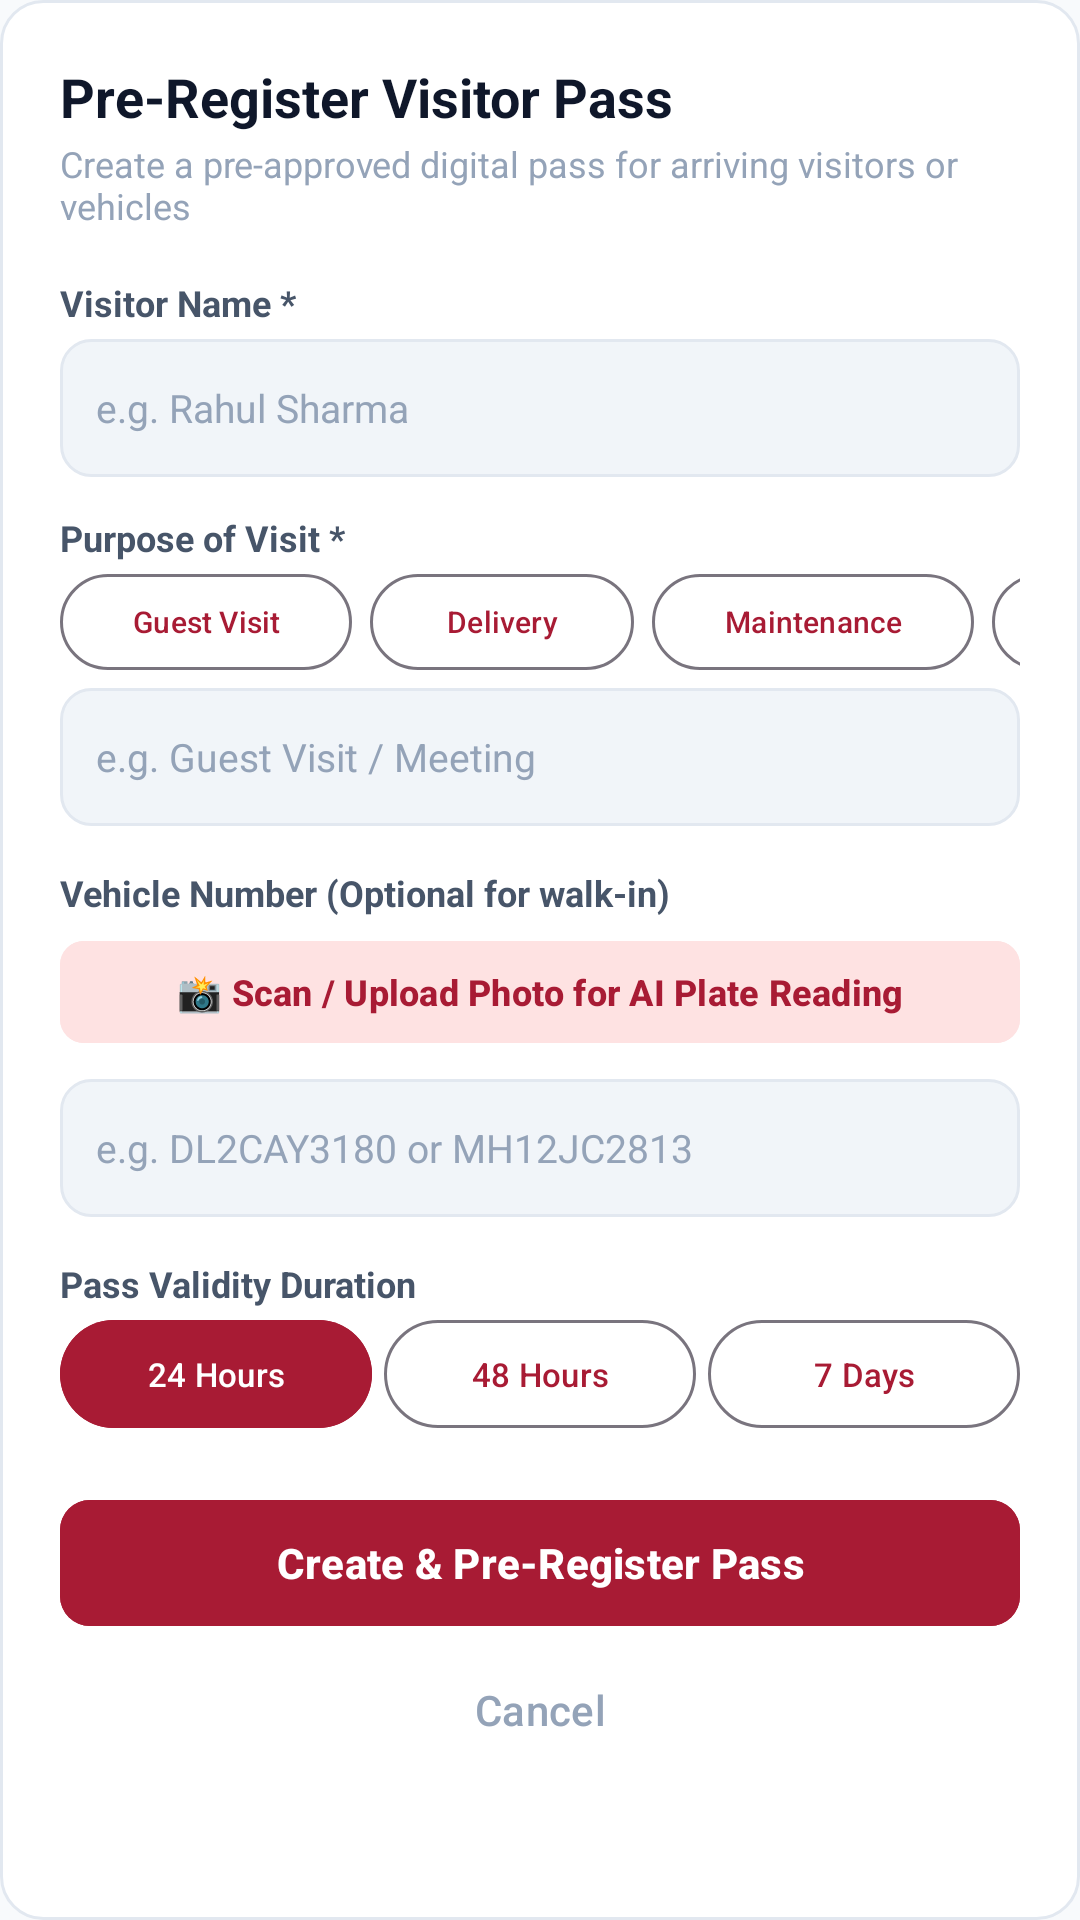

The Android layout XML behind this screen, and the referenced resources:
<!-- AndroidManifest.xml: application theme Theme.VVAS -->
<!-- res/layout/dialog_create_pass.xml -->
<?xml version="1.0" encoding="utf-8"?>
<ScrollView xmlns:android="http://schemas.android.com/apk/res/android"
    xmlns:app="http://schemas.android.com/apk/res-auto"
    android:layout_width="match_parent"
    android:layout_height="wrap_content"
    android:background="@drawable/bg_card_rounded"
    android:padding="20dp">

    <LinearLayout
        android:layout_width="match_parent"
        android:layout_height="wrap_content"
        android:orientation="vertical">

        
        <TextView
            android:layout_width="wrap_content"
            android:layout_height="wrap_content"
            android:text="@string/pre_register_pass"
            android:textColor="@color/text_primary"
            android:textSize="18sp"
            android:textStyle="bold" />

        <TextView
            android:layout_width="wrap_content"
            android:layout_height="wrap_content"
            android:layout_marginTop="2dp"
            android:layout_marginBottom="16dp"
            android:text="Create a pre-approved digital pass for arriving visitors or vehicles"
            android:textColor="@color/text_muted"
            android:textSize="12sp" />

        
        <TextView
            android:layout_width="wrap_content"
            android:layout_height="wrap_content"
            android:text="Visitor Name *"
            android:textColor="@color/text_secondary"
            android:textSize="12sp"
            android:textStyle="bold" />

        <EditText
            android:id="@+id/etVisitorName"
            android:layout_width="match_parent"
            android:layout_height="46dp"
            android:layout_marginTop="4dp"
            android:layout_marginBottom="12dp"
            android:background="@drawable/bg_input_field"
            android:hint="e.g. Rahul Sharma"
            android:inputType="textPersonName"
            android:paddingHorizontal="12dp"
            android:textColor="@color/text_primary"
            android:textColorHint="@color/text_muted"
            android:textSize="13sp" />

        
        <TextView
            android:layout_width="wrap_content"
            android:layout_height="wrap_content"
            android:text="Purpose of Visit *"
            android:textColor="@color/text_secondary"
            android:textSize="12sp"
            android:textStyle="bold" />

        <HorizontalScrollView
            android:layout_width="match_parent"
            android:layout_height="wrap_content"
            android:layout_marginTop="4dp"
            android:layout_marginBottom="6dp"
            android:scrollbars="none">

            <LinearLayout
                android:layout_width="wrap_content"
                android:layout_height="wrap_content"
                android:orientation="horizontal">

                <Button
                    android:id="@+id/chipPurposeGuest"
                    style="@style/Widget.Material3.Button.OutlinedButton"
                    android:layout_width="wrap_content"
                    android:layout_height="32dp"
                    android:layout_marginEnd="6dp"
                    android:insetTop="0dp"
                    android:insetBottom="0dp"
                    android:text="Guest Visit"
                    android:textSize="10sp" />

                <Button
                    android:id="@+id/chipPurposeDelivery"
                    style="@style/Widget.Material3.Button.OutlinedButton"
                    android:layout_width="wrap_content"
                    android:layout_height="32dp"
                    android:layout_marginEnd="6dp"
                    android:insetTop="0dp"
                    android:insetBottom="0dp"
                    android:text="Delivery"
                    android:textSize="10sp" />

                <Button
                    android:id="@+id/chipPurposeMaintenance"
                    style="@style/Widget.Material3.Button.OutlinedButton"
                    android:layout_width="wrap_content"
                    android:layout_height="32dp"
                    android:layout_marginEnd="6dp"
                    android:insetTop="0dp"
                    android:insetBottom="0dp"
                    android:text="Maintenance"
                    android:textSize="10sp" />

                <Button
                    android:id="@+id/chipPurposeCab"
                    style="@style/Widget.Material3.Button.OutlinedButton"
                    android:layout_width="wrap_content"
                    android:layout_height="32dp"
                    android:insetTop="0dp"
                    android:insetBottom="0dp"
                    android:text="Cab / Taxi"
                    android:textSize="10sp" />
            </LinearLayout>
        </HorizontalScrollView>

        <EditText
            android:id="@+id/etPurpose"
            android:layout_width="match_parent"
            android:layout_height="46dp"
            android:layout_marginBottom="14dp"
            android:background="@drawable/bg_input_field"
            android:hint="e.g. Guest Visit / Meeting"
            android:inputType="text"
            android:paddingHorizontal="12dp"
            android:textColor="@color/text_primary"
            android:textColorHint="@color/text_muted"
            android:textSize="13sp" />

        
        <LinearLayout
            android:layout_width="match_parent"
            android:layout_height="wrap_content"
            android:gravity="center_vertical"
            android:orientation="horizontal">

            <TextView
                android:layout_width="0dp"
                android:layout_height="wrap_content"
                android:layout_weight="1"
                android:text="Vehicle Number (Optional for walk-in)"
                android:textColor="@color/text_secondary"
                android:textSize="12sp"
                android:textStyle="bold" />
        </LinearLayout>

        
        <Button
            android:id="@+id/btnSnapPlateAnpr"
            style="@style/Widget.Material3.Button.TonalButton"
            android:layout_width="match_parent"
            android:layout_height="42dp"
            android:layout_marginTop="4dp"
            android:layout_marginBottom="8dp"
            android:backgroundTint="@color/primary_crimson_subtle"
            android:text="📸 Scan / Upload Photo for AI Plate Reading"
            android:textColor="@color/primary_crimson"
            android:textSize="12sp"
            android:textStyle="bold"
            app:cornerRadius="8dp" />

        
        <LinearLayout
            android:id="@+id/layoutAnprLoading"
            android:layout_width="match_parent"
            android:layout_height="wrap_content"
            android:layout_marginBottom="8dp"
            android:background="#FEF3C7"
            android:gravity="center_vertical"
            android:orientation="horizontal"
            android:padding="8dp"
            android:visibility="gone">

            <ProgressBar
                android:layout_width="20dp"
                android:layout_height="20dp"
                android:indeterminateTint="@color/primary_crimson" />

            <TextView
                android:layout_width="wrap_content"
                android:layout_height="wrap_content"
                android:layout_marginStart="8dp"
                android:text="Fast-ALPR AI Model extracting plate from photo..."
                android:textColor="#92400E"
                android:textSize="11sp"
                android:textStyle="bold" />
        </LinearLayout>

        
        <TextView
            android:id="@+id/tvAnprSuccessBadge"
            android:layout_width="match_parent"
            android:layout_height="wrap_content"
            android:layout_marginBottom="8dp"
            android:background="#DCFCE7"
            android:padding="8dp"
            android:text="✓ Fast-ALPR Detected: DL2CAY3180 (96% Confidence)"
            android:textColor="#166534"
            android:textSize="11sp"
            android:textStyle="bold"
            android:visibility="gone" />

        <EditText
            android:id="@+id/etVehicleNumber"
            android:layout_width="match_parent"
            android:layout_height="46dp"
            android:layout_marginBottom="14dp"
            android:background="@drawable/bg_input_field"
            android:hint="e.g. DL2CAY3180 or MH12JC2813"
            android:inputType="textCapCharacters"
            android:paddingHorizontal="12dp"
            android:textColor="@color/text_primary"
            android:textColorHint="@color/text_muted"
            android:textSize="13sp" />

        
        <TextView
            android:layout_width="wrap_content"
            android:layout_height="wrap_content"
            android:text="Pass Validity Duration"
            android:textColor="@color/text_secondary"
            android:textSize="12sp"
            android:textStyle="bold" />

        <LinearLayout
            android:layout_width="match_parent"
            android:layout_height="wrap_content"
            android:layout_marginTop="4dp"
            android:layout_marginBottom="20dp"
            android:orientation="horizontal">

            <Button
                android:id="@+id/btnDuration24h"
                style="@style/Widget.Material3.Button.TonalButton"
                android:layout_width="0dp"
                android:layout_height="36dp"
                android:layout_marginEnd="4dp"
                android:layout_weight="1"
                android:backgroundTint="@color/primary_crimson"
                android:insetTop="0dp"
                android:insetBottom="0dp"
                android:text="24 Hours"
                android:textColor="@color/white"
                android:textSize="11sp" />

            <Button
                android:id="@+id/btnDuration48h"
                style="@style/Widget.Material3.Button.OutlinedButton"
                android:layout_width="0dp"
                android:layout_height="36dp"
                android:layout_marginEnd="4dp"
                android:layout_weight="1"
                android:insetTop="0dp"
                android:insetBottom="0dp"
                android:text="48 Hours"
                android:textSize="11sp" />

            <Button
                android:id="@+id/btnDuration7d"
                style="@style/Widget.Material3.Button.OutlinedButton"
                android:layout_width="0dp"
                android:layout_height="36dp"
                android:layout_weight="1"
                android:insetTop="0dp"
                android:insetBottom="0dp"
                android:text="7 Days"
                android:textSize="11sp" />
        </LinearLayout>

        
        <Button
            android:id="@+id/btnSubmitCreatePass"
            android:layout_width="match_parent"
            android:layout_height="50dp"
            android:backgroundTint="@color/primary_crimson"
            android:text="@string/generate_pass_btn"
            android:textColor="@color/white"
            android:textSize="14sp"
            android:textStyle="bold"
            app:cornerRadius="10dp" />

        <Button
            android:id="@+id/btnCancelCreatePass"
            style="@style/Widget.Material3.Button.TextButton"
            android:layout_width="match_parent"
            android:layout_height="40dp"
            android:layout_marginTop="4dp"
            android:text="Cancel"
            android:textColor="@color/text_muted" />
    </LinearLayout>
</ScrollView>
<!-- resources referenced by this layout -->
<resources>
  <color name="primary_crimson">#A81B34</color>
  <color name="primary_crimson_subtle">#FEE2E2</color>
  <color name="text_muted">#94A3B8</color>
  <color name="text_primary">#0F172A</color>
  <color name="text_secondary">#475569</color>
  <color name="white">#FFFFFF</color>
  <!-- drawable bg_card_rounded (drawable) -->
  <?xml version="1.0" encoding="utf-8"?>
  <shape xmlns:android="http://schemas.android.com/apk/res/android"
      android:shape="rectangle">
      <solid android:color="@color/bg_card" />
      <corners android:radius="14dp" />
      <stroke
          android:width="1dp"
          android:color="@color/border_light" />
  </shape>
  <!-- drawable bg_input_field (drawable) -->
  <?xml version="1.0" encoding="utf-8"?>
  <selector xmlns:android="http://schemas.android.com/apk/res/android">
      <item android:state_focused="true">
          <shape android:shape="rectangle">
              <solid android:color="@color/white" />
              <corners android:radius="10dp" />
              <stroke android:width="2dp" android:color="@color/primary_crimson" />
          </shape>
      </item>
      <item>
          <shape android:shape="rectangle">
              <solid android:color="@color/bg_input" />
              <corners android:radius="10dp" />
              <stroke android:width="1dp" android:color="@color/border_light" />
          </shape>
      </item>
  </selector>
  <string name="generate_pass_btn">Create &amp; Pre-Register Pass</string>
  <string name="pre_register_pass">Pre-Register Visitor Pass</string>
  <style name="Theme.VVAS" parent="Theme.Material3.DayNight.NoActionBar">
          
          <item name="colorPrimary">@color/primary_crimson</item>
          <item name="colorOnPrimary">@color/white</item>
          <item name="colorPrimaryContainer">@color/primary_crimson_subtle</item>
          <item name="colorOnPrimaryContainer">@color/primary_crimson_dark</item>
  
          
          <item name="colorSecondary">@color/primary_crimson_light</item>
          <item name="colorOnSecondary">@color/white</item>
          <item name="android:colorBackground">@color/bg_screen</item>
          <item name="colorSurface">@color/bg_card</item>
          <item name="colorOnSurface">@color/text_primary</item>
  
          
          <item name="android:statusBarColor">@color/primary_crimson_dark</item>
          <item name="android:windowLightStatusBar" tools:targetApi="m">false</item>
      </style>
  <color name="bg_card">#FFFFFF</color>
  <color name="border_light">#E2E8F0</color>
  <color name="bg_input">#F1F5F9</color>
  <color name="primary_crimson_dark">#881328</color>
  <color name="primary_crimson_light">#E11D48</color>
  <color name="bg_screen">#F8FAFC</color>
</resources>
